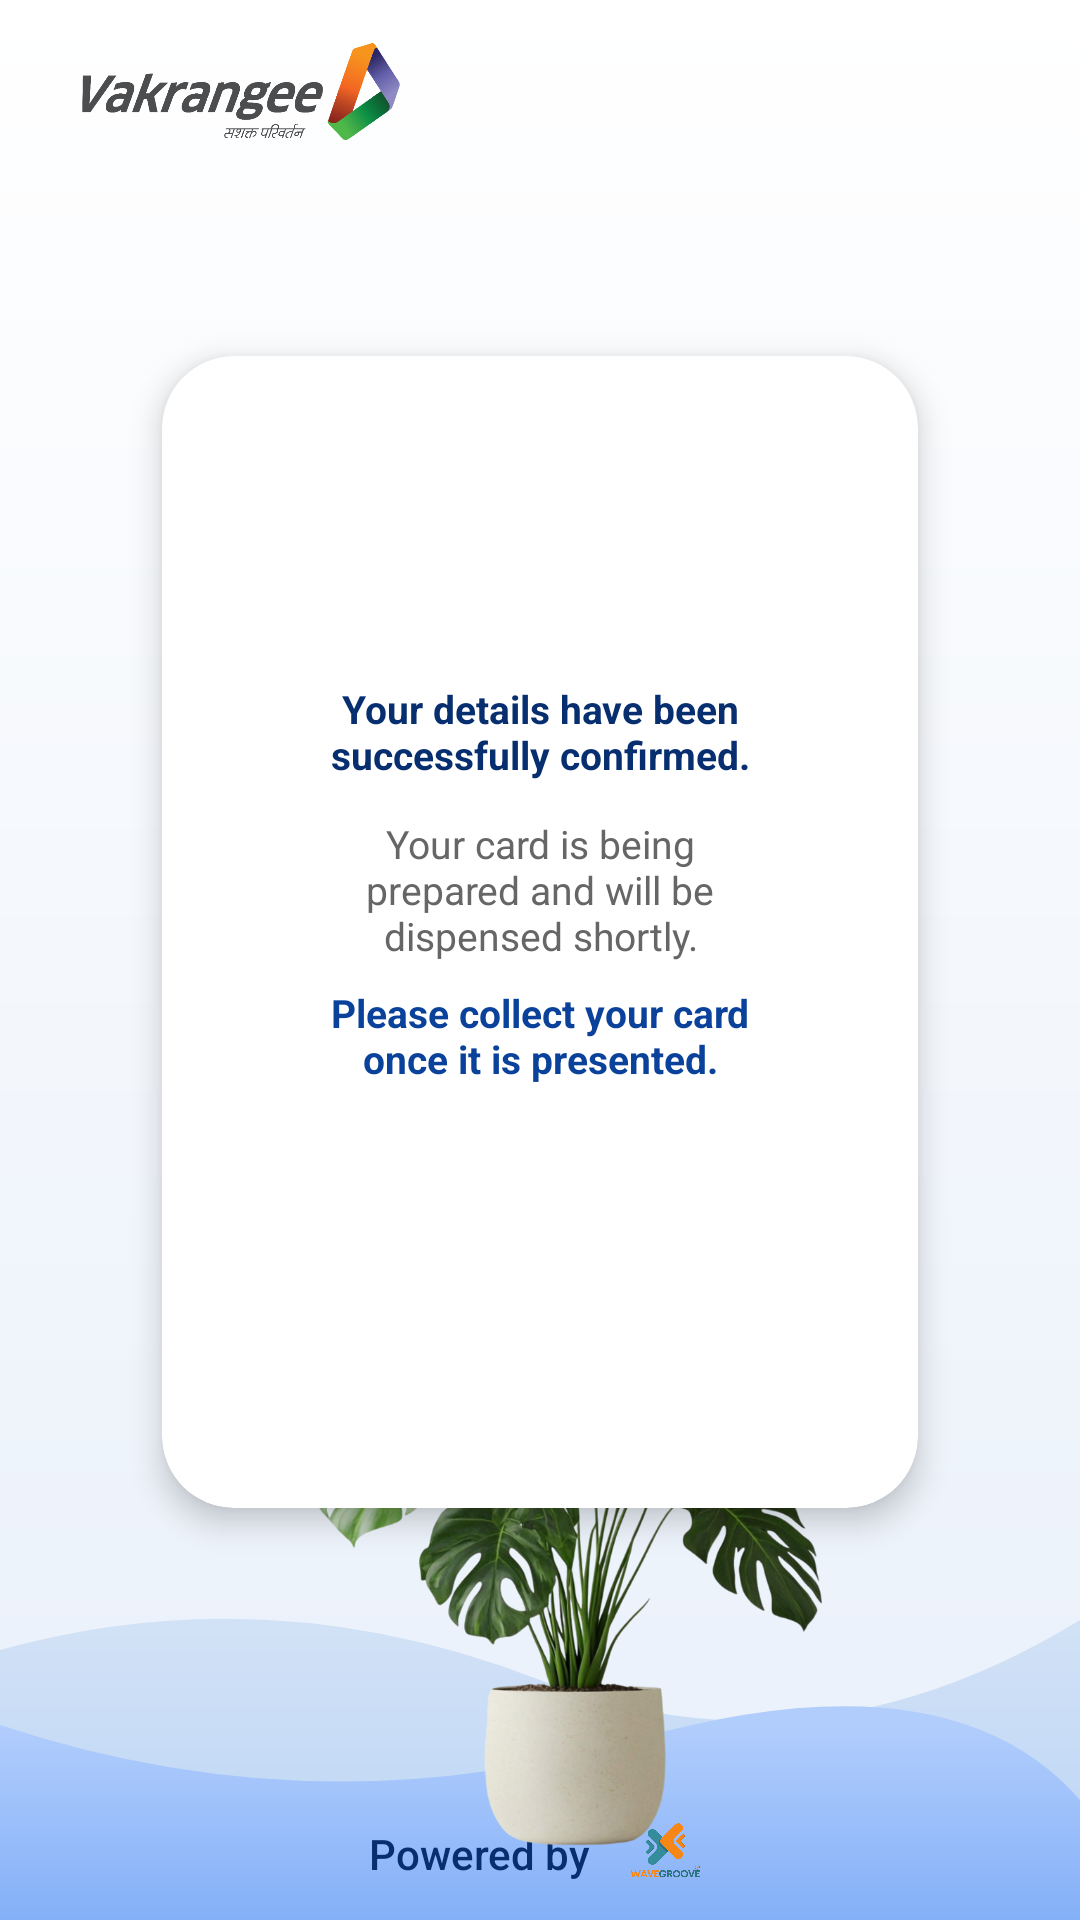

The Android layout XML behind this screen, and the referenced resources:
<!-- AndroidManifest.xml: application theme Theme.Wave_groove -->
<!-- res/layout/fragment_processing.xml -->
<?xml version="1.0" encoding="utf-8"?>
<androidx.constraintlayout.widget.ConstraintLayout xmlns:android="http://schemas.android.com/apk/res/android"
    xmlns:app="http://schemas.android.com/apk/res-auto"
    xmlns:tools="http://schemas.android.com/tools"
    android:layout_width="match_parent"
    android:layout_height="match_parent"
    android:background="@drawable/bg_kiosk">

    
    <include layout="@layout/kiosk_background" />



    
    <androidx.cardview.widget.CardView
        android:layout_width="0dp"
        android:layout_height="0dp"
        android:layout_marginTop="8dp"
        android:layout_marginBottom="8dp"
        app:layout_constraintWidth_default="percent"
        app:layout_constraintWidth_percent="0.7"
        app:layout_constraintHeight_default="percent"
        app:layout_constraintHeight_percent="0.6"
        app:cardCornerRadius="24dp"
        app:cardElevation="6dp"
        app:cardBackgroundColor="@color/white"
        app:layout_constraintBottom_toTopOf="@id/bottom_bar"
        app:layout_constraintEnd_toEndOf="parent"
        app:layout_constraintStart_toStartOf="parent"
        app:layout_constraintTop_toBottomOf="@id/header_layout">

        <LinearLayout
            android:layout_width="match_parent"
            android:layout_height="match_parent"
            android:gravity="center"
            android:orientation="vertical"
            android:paddingHorizontal="48dp"
            android:paddingVertical="32dp">

            
            <TextView
                android:layout_width="wrap_content"
                android:layout_height="wrap_content"
                android:layout_marginTop="20dp"
                android:gravity="center"
                android:text="@string/processing_confirmed"
                android:textColor="@color/primary_blue_dark"
                android:textSize="13sp"
                android:textStyle="bold" />

            
            <TextView
                android:layout_width="wrap_content"
                android:layout_height="wrap_content"
                android:layout_marginTop="12dp"
                android:gravity="center"
                android:text="@string/processing_card_msg"
                android:textColor="@color/grey_text"
                android:textSize="13sp" />

            
            <TextView
                android:layout_width="wrap_content"
                android:layout_height="wrap_content"
                android:layout_marginTop="8dp"
                android:gravity="center"
                android:text="@string/processing_collect_msg"
                android:textColor="@color/primary_blue"
                android:textSize="13sp"
                android:textStyle="bold" />

            
            <ProgressBar
                style="?android:attr/progressBarStyleSmall"
                android:layout_width="28dp"
                android:layout_height="28dp"
                android:layout_marginTop="24dp"
                android:indeterminateTint="@color/primary_blue" />

        </LinearLayout>

    </androidx.cardview.widget.CardView>

    
    <androidx.constraintlayout.widget.ConstraintLayout
        android:id="@+id/bottom_bar"
        android:layout_width="match_parent"
        android:layout_height="80dp"
        android:paddingHorizontal="24dp"
        app:layout_constraintBottom_toBottomOf="parent">

        <com.google.android.material.button.MaterialButton
            android:id="@+id/btn_done"
            style="@style/Widget.Material3.Button.OutlinedButton"
            android:layout_width="wrap_content"
            android:layout_height="wrap_content"
            android:text="Done"
            android:textColor="@color/primary_blue"
            android:visibility="gone"
            app:layout_constraintBottom_toBottomOf="parent"
            app:layout_constraintEnd_toEndOf="parent"
            app:layout_constraintTop_toTopOf="parent"
            app:strokeColor="@color/primary_blue"
            app:strokeWidth="1dp" />

    </androidx.constraintlayout.widget.ConstraintLayout>

</androidx.constraintlayout.widget.ConstraintLayout>
<!-- res/layout/kiosk_background.xml (included above) -->
<?xml version="1.0" encoding="utf-8"?>
<merge xmlns:android="http://schemas.android.com/apk/res/android"
    xmlns:app="http://schemas.android.com/apk/res-auto">

    
    <androidx.constraintlayout.widget.ConstraintLayout
        android:id="@+id/header_layout"
        android:layout_width="match_parent"
        android:layout_height="wrap_content"
        android:paddingHorizontal="24dp"
        android:paddingVertical="8dp"
        app:layout_constraintTop_toTopOf="parent">

        <ImageView
            android:id="@+id/iv_bank_logo"
            android:layout_width="120dp"
            android:layout_height="45dp"
            android:contentDescription="Bank Logo"
            android:src="@drawable/vak"
            android:scaleType="fitStart"
            app:layout_constraintStart_toStartOf="parent"
            app:layout_constraintTop_toTopOf="parent" />

    </androidx.constraintlayout.widget.ConstraintLayout>

    
    <LinearLayout
        android:id="@+id/powered_by_layout"
        android:layout_width="wrap_content"
        android:layout_height="wrap_content"
        android:layout_marginBottom="6dp"
        android:gravity="center_vertical"
        android:orientation="horizontal"
        android:visibility="visible"
        app:layout_constraintBottom_toBottomOf="parent"
        app:layout_constraintEnd_toEndOf="parent"
        app:layout_constraintStart_toStartOf="parent">

        <TextView
            android:layout_width="wrap_content"
            android:layout_height="wrap_content"
            android:text="@string/powered_by"
            android:textColor="@color/primary_blue_dark"
            android:textSize="14sp"
            android:fontFamily="sans-serif-medium" />

        <ImageView
            android:layout_width="wrap_content"
            android:layout_height="32dp"
            android:layout_marginStart="8dp"
            android:adjustViewBounds="true"
            android:src="@drawable/wave_groove"
            android:scaleType="fitCenter"
            android:contentDescription="Wave Groove Logo" />

    </LinearLayout>

    
    <ImageView
        android:id="@+id/iv_plant"
        android:layout_width="240dp"
        android:layout_height="240dp"
        android:layout_marginEnd="48dp"
        android:layout_marginBottom="12dp"
        android:contentDescription="Decorative Plant"
        android:src="@drawable/ic_plant_new"
        android:scaleType="fitCenter"
        app:layout_constraintBottom_toBottomOf="parent"
        app:layout_constraintEnd_toEndOf="parent" />

</merge>
<!-- resources referenced by this layout -->
<resources>
  <color name="grey_text">#666666</color>
  <color name="primary_blue">#0A429B</color>
  <color name="primary_blue_dark">#072E6E</color>
  <color name="white">#FFFFFFFF</color>
  <!-- drawable bg_kiosk (drawable) -->
  <vector xmlns:android="http://schemas.android.com/apk/res/android"
      xmlns:aapt="http://schemas.android.com/aapt"
      android:width="1024dp"
      android:height="1280dp"
      android:viewportWidth="1024"
      android:viewportHeight="1280">
  
      
      <path
          android:pathData="M0,0 h1024 v1280 h-1024 z">
          <aapt:attr name="android:fillColor">
              <gradient
                  android:startX="512"
                  android:startY="0"
                  android:endX="512"
                  android:endY="1280"
                  android:type="linear">
                  <item android:color="@color/kiosk_bg_start" android:offset="0.0"/>
                  <item android:color="@color/kiosk_bg_end" android:offset="1.0"/>
              </gradient>
          </aapt:attr>
      </path>
  
      
      <path
          android:pathData="M0,1100 Q256,1050 512,1120 T1024,1080 V1280 H0 Z">
          <aapt:attr name="android:fillColor">
              <gradient
                  android:startX="512"
                  android:startY="1050"
                  android:endX="512"
                  android:endY="1280"
                  android:type="linear">
                  <item android:color="@color/kiosk_wave1_start" android:offset="0.0"/>
                  <item android:color="@color/kiosk_wave1_end" android:offset="1.0"/>
              </gradient>
          </aapt:attr>
      </path>
  
      
      <path
          android:pathData="M0,1150 Q300,1220 600,1160 T1024,1200 V1280 H0 Z">
          <aapt:attr name="android:fillColor">
              <gradient
                  android:startX="512"
                  android:startY="1150"
                  android:endX="512"
                  android:endY="1280"
                  android:type="linear">
                  <item android:color="@color/kiosk_wave2_start" android:offset="0.0"/>
                  <item android:color="@color/kiosk_wave2_end" android:offset="1.0"/>
              </gradient>
          </aapt:attr>
      </path>
  
  </vector>
  <!-- drawable ic_plant_new: png bitmap (drawable, 705883 bytes) -->
  <!-- drawable vak: png bitmap (drawable, 98341 bytes) -->
  <!-- drawable wave_groove: png bitmap (drawable, 169211 bytes) -->
  <string name="powered_by">Powered by</string>
  <string name="processing_card_msg">Your card is being prepared and will be dispensed shortly.</string>
  <string name="processing_collect_msg">Please collect your card once it is presented.</string>
  <string name="processing_confirmed">Your details have been successfully confirmed.</string>
  <style name="Theme.Wave_groove" parent="Base.Theme.Wave_groove" />
  <color name="kiosk_bg_start">#FFFFFF</color>
  <color name="kiosk_bg_end">#E9F0FA</color>
  <color name="kiosk_wave1_start">#D6E4F6</color>
  <color name="kiosk_wave1_end">#B8D3F5</color>
  <color name="kiosk_wave2_start">#B1CDFC</color>
  <color name="kiosk_wave2_end">#84B0F8</color>
  <style name="Base.Theme.Wave_groove" parent="Theme.Material3.DayNight.NoActionBar">
          
          
      </style>
</resources>
